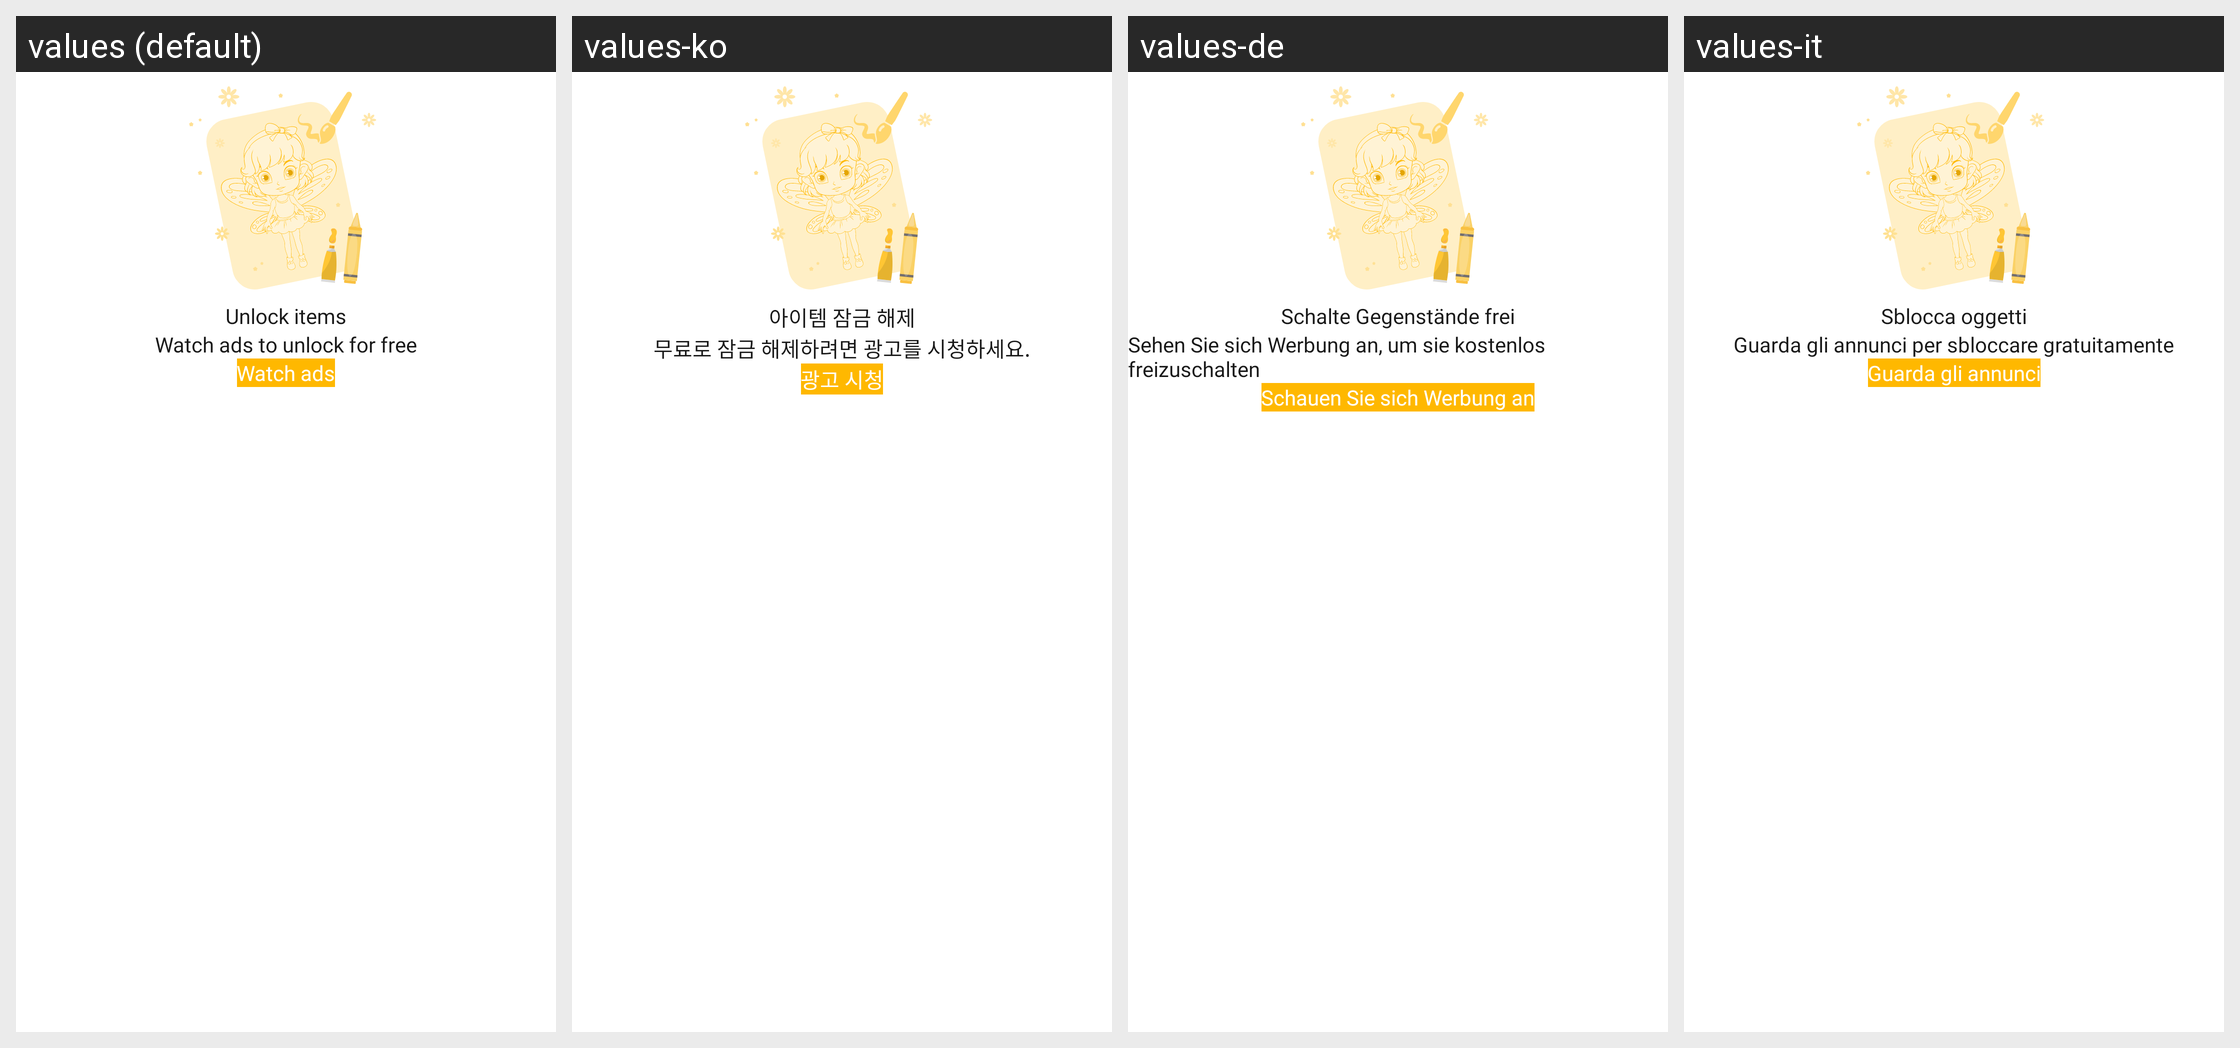

The same Android screen rendered under several of its app's locales, left to right. List the strings drawn on it with the default value and each locale's translation.
Android screen res/layout/dialog_watch_ads.xml rendered under 4 locales, left to right: values (default), values-ko, values-de, values-it. Device: Nexus 5 (rendered at 1080×1920; each locale shown at half size, 540×960, under a caption strip naming it); theme Theme.ArSketch.
Other locales in the repository, not shown: values-en, values-es, values-fr, values-hi, values-ja, values-pt, values-th, values-tr, values-ur, values-vi, values-zh-rCN, values-zh-rTW.
Strings drawn on this screen, with the default value and each locale's value (text and hints the layout hard-codes, and strings that could not be matched under every locale, appear in the picture but are not listed):

unlock_item
  values: Unlock items
  values-ko: 아이템 잠금 해제
  values-de: Schalte Gegenstände frei
  values-it: Sblocca oggetti

watch_ads_for_free
  values: Watch ads to unlock for free
  values-ko: 무료로 잠금 해제하려면 광고를 시청하세요.
  values-de: Sehen Sie sich Werbung an, um sie kostenlos freizuschalten
  values-it: Guarda gli annunci per sbloccare gratuitamente

watch_ads
  values: Watch ads
  values-ko: 광고 시청
  values-de: Schauen Sie sich Werbung an
  values-it: Guarda gli annunci
